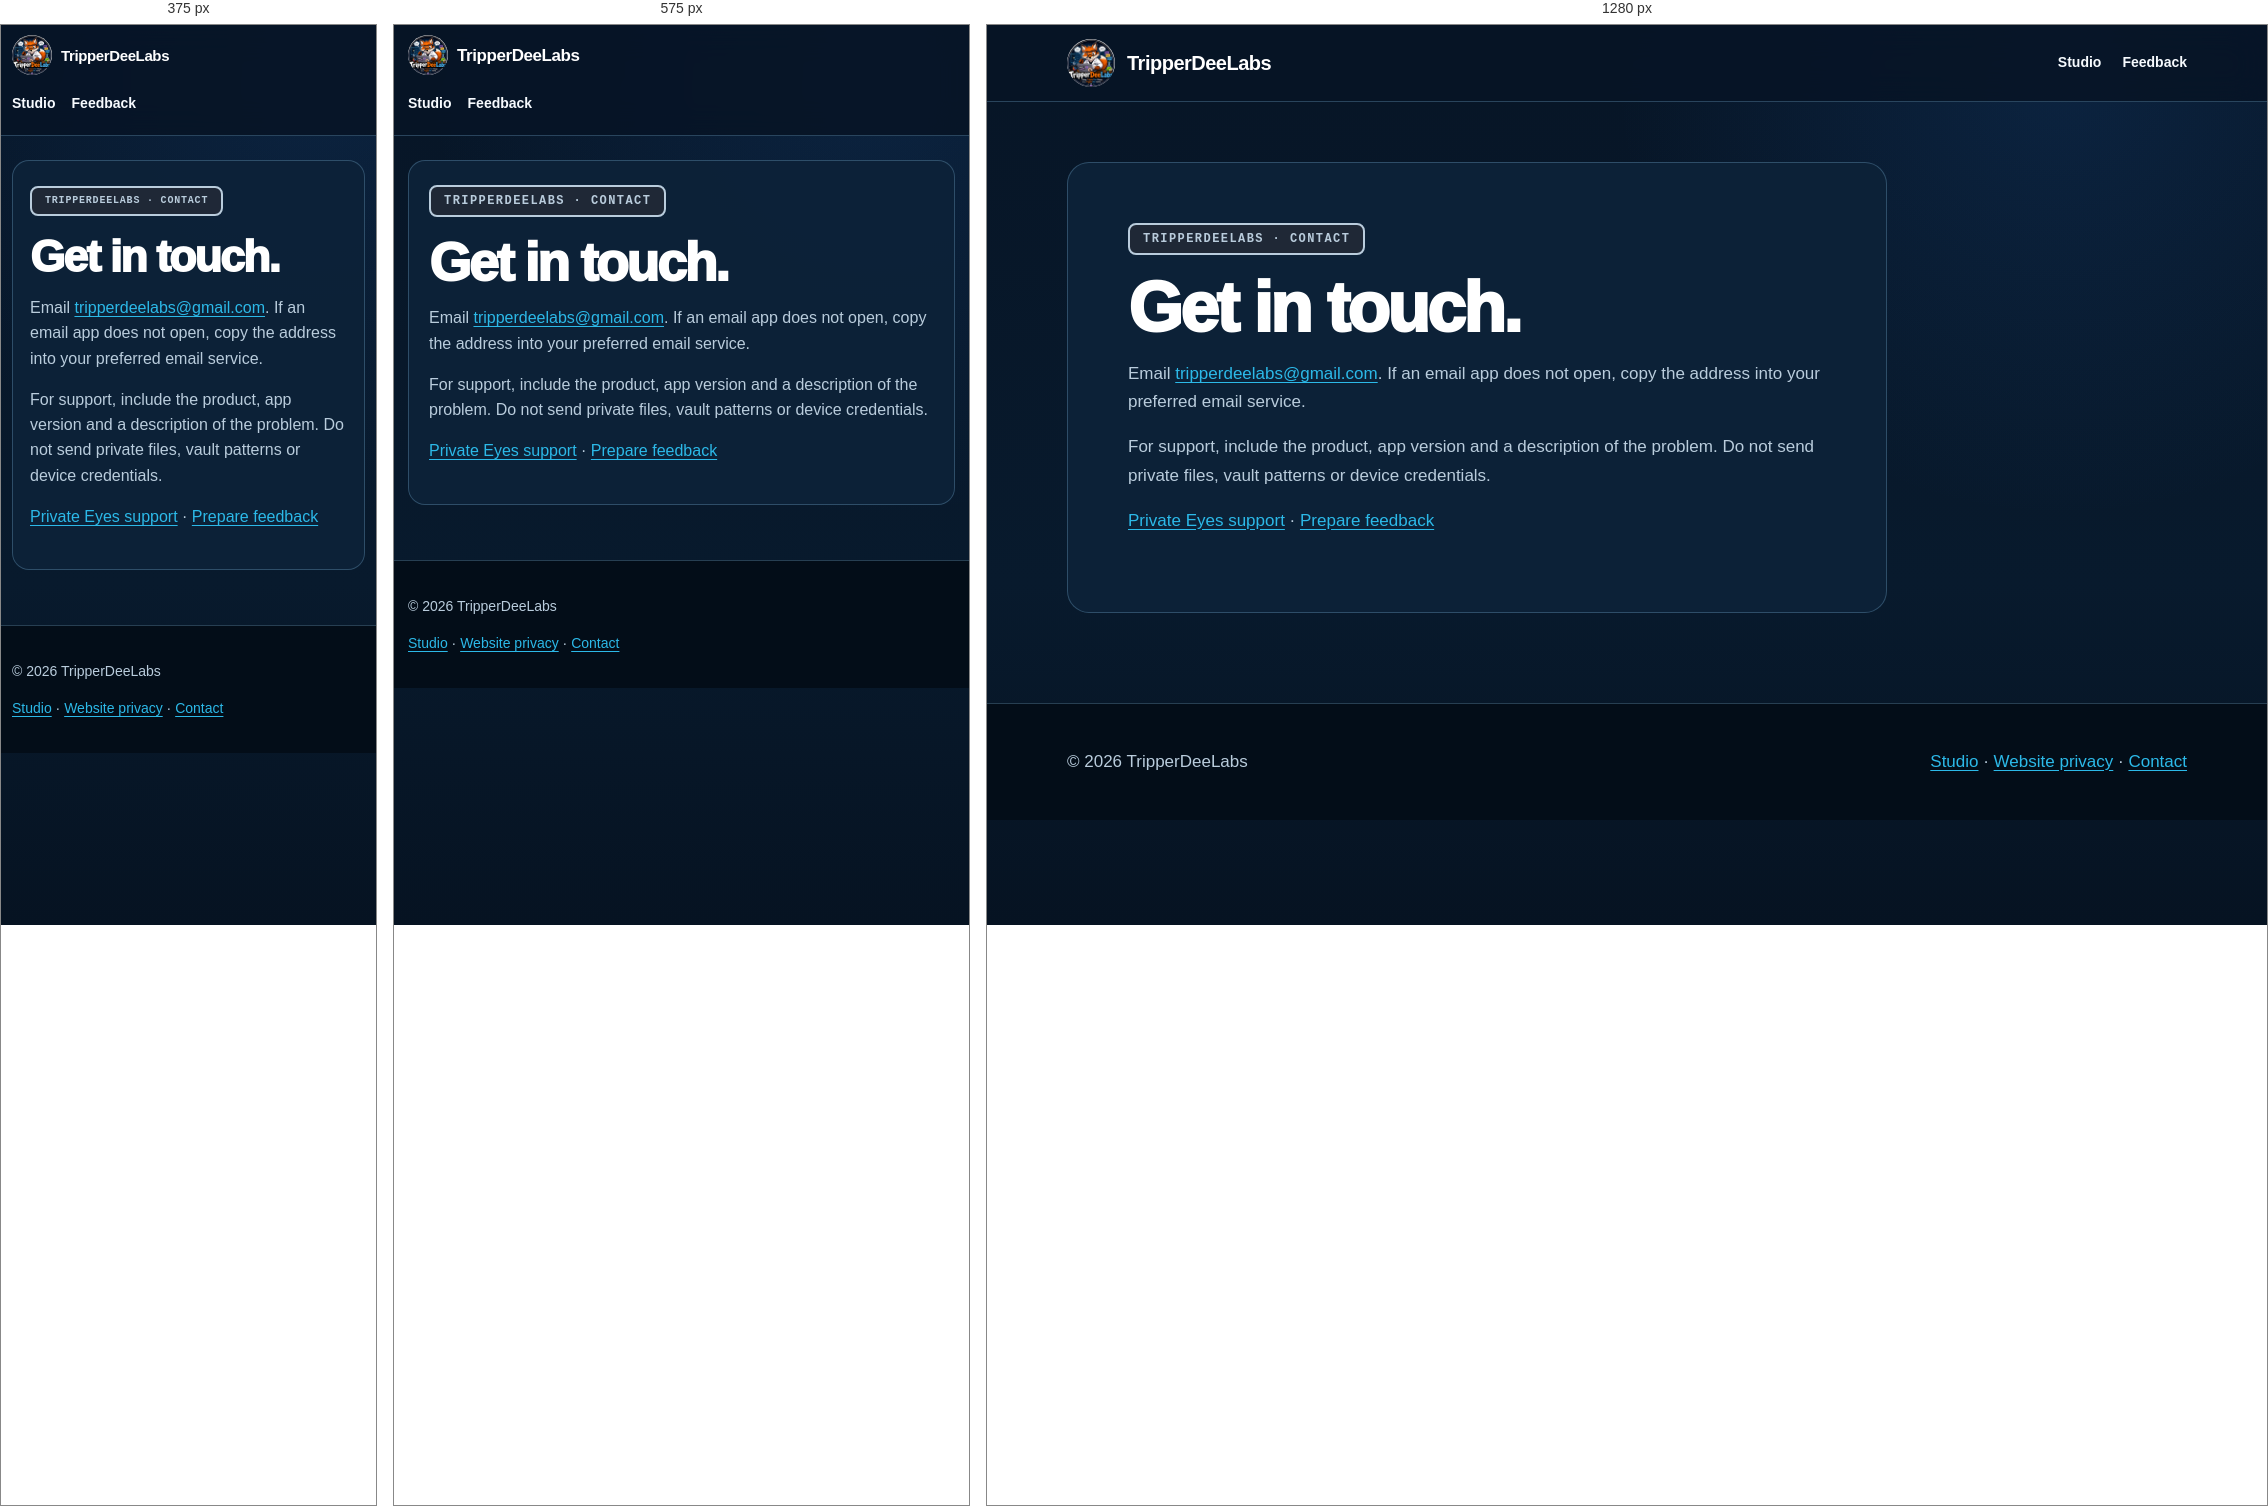
Rendered at 375 px, 575 px and 1280 px, left to right.

<!-- file: index.html -->
<!doctype html>
<html lang="en"><head><meta charset="utf-8"><meta name="viewport" content="width=device-width, initial-scale=1">
<title>Contact TripperDeeLabs — TripperDeeLabs</title><meta name="description" content="Contact TripperDeeLabs for app support and feedback.">
<link rel="canonical" href="https://tripperdeelabs.com/contact-email/"><link rel="icon" href="/assets/tripperdeelabs-logo.png" type="image/png"><link rel="stylesheet" href="/styles.css">
<meta property="og:title" content="Contact TripperDeeLabs"><meta property="og:description" content="Contact TripperDeeLabs for app support and feedback."><meta property="og:type" content="website"><meta property="og:url" content="https://tripperdeelabs.com/contact-email/">
<script defer src="/cookie-consent.js"></script></head><body><a class="skip-link" href="#main-content">Skip to main content</a>
<header class="site-header"><nav class="nav wrap" aria-label="Main navigation"><a class="brand" href="/"><img class="brand-logo" src="/assets/tripperdeelabs-logo.png" alt="">TripperDeeLabs</a><div class="links"><a href="/">Studio</a><a href="/feedback/">Feedback</a></div></nav></header>
<main id="main-content" tabindex="-1" class="wrap"><article class="prose"><p class="eyebrow">TripperDeeLabs · Contact</p><h1>Get in touch.</h1><p>Email <a href="mailto:tripperdeelabs@gmail.com">tripperdeelabs@gmail.com</a>. If an email app does not open, copy the address into your preferred email service.</p><p>For support, include the product, app version and a description of the problem. Do not send private files, vault patterns or device credentials.</p><p><a href="/private-eyes/support/">Private Eyes support</a> · <a href="/feedback/">Prepare feedback</a></p></article></main>
<footer><div class="footer-row wrap"><span>© 2026 TripperDeeLabs</span><span><a href="/">Studio</a> · <a href="/privacy/">Website privacy</a> · <a href="mailto:tripperdeelabs@gmail.com">Contact</a></span></div></footer>
</body></html>

/* @media block from styles.css */
@media (max-width: 760px) {
  body { font-size: 16px; line-height: 1.58; }
  .wrap { width: min(100% - 28px, 1120px); }
  .nav { min-height: 68px; gap: 10px; }
  .brand { gap: 9px; font-size: 17px; }
  .brand-logo { width: 40px; height: 40px; }
  .links a:not(.button) { display: none; }
  .links { gap: 0; }
  .links .button { min-height: 44px; padding: 8px 13px; border-width: 2px; font-size: 13px; box-shadow: 3px 3px 0 var(--blue); }
  .visitor-counter { gap: 4px; padding: 4px 6px; }
  .visitor-counter .counter-copy, .visitor-counter .counter-sparkle { display: none; }
  .counter-digits { min-height: 24px; padding-block: 3px; }
  .grid, .app-card, .experiment-grid { grid-template-columns: 1fr; }
  .experiment-card { grid-template-columns: 1fr; }
  .hero { padding: 42px 0 46px; }
  .hero-intro { grid-template-columns: 1fr 108px; gap: 15px; }
  .hero-logo { width: 108px; align-self: start; }
  h1 { font-size: clamp(39px, 12vw, 56px); letter-spacing: -.045em; }
  h2 { font-size: clamp(32px, 10vw, 48px); }
  .lead, .section-lead { font-size: 18px; }
  .actions { width: 100%; margin-top: 22px; }
  .actions .button { flex: 1 1 100%; width: 100%; padding-inline: 16px; text-align: center; }
  .about-layout { grid-template-columns: 1fr; gap: 25px; }
  .pulse-heading, .pulse-layout { grid-template-columns: 1fr; }
  .pulse-heading { gap: 18px; }
  .pulse-intro { font-size: 17px; }
  .pulse-layout { margin-top: 27px; }
  .status-item { padding: 18px; }
  .grid { gap: 15px; margin-top: 30px; }
  .card { min-height: 0; padding: 22px; }
  .compact-lab { margin-top: 38px; padding-top: 28px; }
  .experiment-grid { gap: 13px; }
  .experiment-card { grid-template-columns: 52px 1fr; min-height: 0; gap: 13px; padding: 17px; }
  .experiment-icon { width: 48px; height: 48px; font-size: 23px; }
  .experiment-card h3 { font-size: 21px; }
  .addon-slider { grid-auto-columns: minmax(205px, 76%); }
  .app-card { border-radius: 16px; }
  .app-copy { padding: 28px 22px; }
  .art { min-height: 270px; border-left: 0; border-top: 3px solid var(--white); }
  .section { padding: 64px 0; }
  .prose { margin: 24px 0 55px; padding: 24px 20px; border-radius: 17px; }
  .prose h1 { font-size: clamp(39px, 12vw, 54px); }
  .prose h2 { margin-top: 36px; font-size: 24px; }
  .notice { padding: 16px; }
  .roboball-hero { padding-bottom: 185px; }
  .roboball-hero::before { width: 210px; right: 50%; top: auto; bottom: -60px; transform: translateX(50%); }
  .roboball-mark { right: 50%; top: auto; bottom: -23px; width: 150px; transform: translateX(50%) rotate(-9deg); }
  .watch-grid { grid-template-columns: 1fr; }
  .watch-card { grid-template-columns: 130px minmax(0, 1fr); gap: 17px; padding: 18px; }
  .watch-preview { width: 124px; border-width: 7px; }
  .watch-time { font-size: 29px; }
  footer { padding: 34px 0; font-size: 14px; }
  .footer-row { gap: 15px; }
  .footer-row > * { width: 100%; }
}

/* @media block from styles.css */
@media (max-width: 390px) {
  .wrap { width: min(100% - 22px, 1120px); }
  .brand { font-size: 15px; }
  .links .button { padding-inline: 10px; }
  .hero-intro { grid-template-columns: 1fr 78px; gap: 10px; }
  .hero-logo { width: 78px; }
  h1 { font-size: 40px; }
  .eyebrow { font-size: 10px; letter-spacing: .08em; }
  .prose { padding-inline: 17px; }
}

/* @media block from styles.css */
@media(max-width:760px){.site-header .nav{flex-wrap:wrap;gap:6px;padding-block:10px}.site-header .links{display:flex;flex-wrap:wrap;gap:4px 16px;width:100%}.site-header .links a{font-size:.875rem;min-height:44px}}

/* @media block from styles.css */
@media(max-width:760px){.site-header .links a{display:inline-flex}}